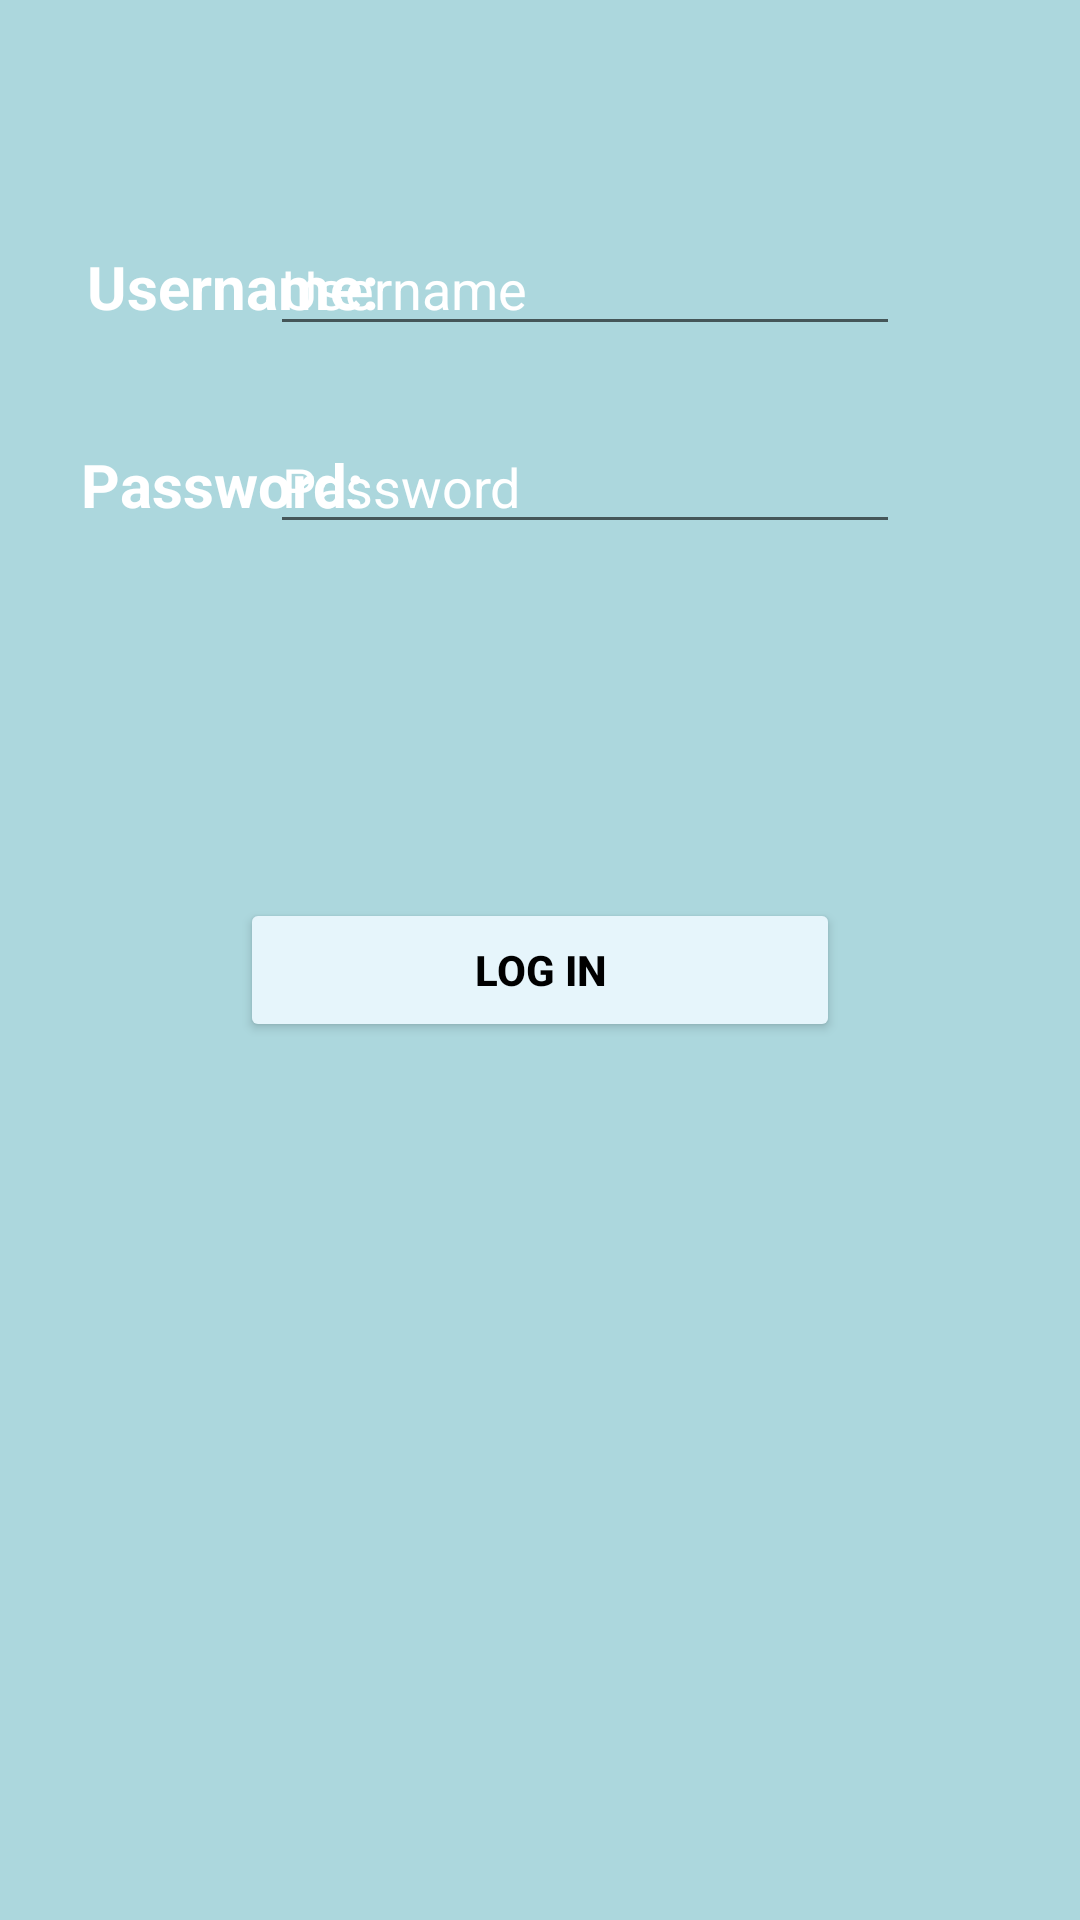

The Android layout XML behind this screen, and the referenced resources:
<!-- AndroidManifest.xml: application theme Theme.FIM -->
<!-- res/layout/activity_emp_log_in.xml -->
<?xml version="1.0" encoding="utf-8"?>
<androidx.constraintlayout.widget.ConstraintLayout xmlns:android="http://schemas.android.com/apk/res/android"
    xmlns:app="http://schemas.android.com/apk/res-auto"
    xmlns:tools="http://schemas.android.com/tools"
    android:layout_width="match_parent"
    android:layout_height="match_parent"
    android:background="#ACD7DD"
    tools:context=".empLogInActivity">

    <EditText
        android:id="@+id/empPassword"
        android:layout_width="wrap_content"
        android:layout_height="wrap_content"
        android:ems="10"
        android:hint="Password"
        android:textColorHint="#FFFFFF"
        android:inputType="textPassword"
        app:layout_constraintBaseline_toBaselineOf="@+id/textView3"
        app:layout_constraintStart_toStartOf="@+id/empUserName" />

    <EditText
        android:id="@+id/empUserName"
        android:layout_width="wrap_content"
        android:layout_height="wrap_content"
        android:layout_marginEnd="60dp"
        android:ems="10"
        android:hint="Username"
        android:inputType="textPersonName"
        android:textColorHint="#FFFFFF"
        app:layout_constraintBaseline_toBaselineOf="@+id/textView2"
        app:layout_constraintEnd_toEndOf="parent" />

    <TextView
        android:id="@+id/textView2"
        android:layout_width="wrap_content"
        android:layout_height="wrap_content"
        android:layout_marginStart="29dp"
        android:layout_marginTop="82dp"
        android:text="Username:"
        android:textColor="#FFFFFF"
        android:textSize="20sp"
        android:textStyle="bold"
        app:layout_constraintStart_toStartOf="parent"
        app:layout_constraintTop_toTopOf="parent" />

    <TextView
        android:id="@+id/textView3"
        android:layout_width="wrap_content"
        android:layout_height="wrap_content"
        android:layout_marginStart="27dp"
        android:layout_marginTop="39dp"
        android:text="Password:"
        android:textColor="#FFFFFF"
        android:textSize="20sp"
        android:textStyle="bold"
        app:layout_constraintStart_toStartOf="parent"
        app:layout_constraintTop_toBottomOf="@+id/textView2" />

    <Button
        android:id="@+id/empLogInButton2"
        android:layout_width="200dp"
        android:layout_height="48dp"
        android:layout_marginTop="118dp"
        android:backgroundTint="#E6F5FB"
        android:text="Log In"
        android:textColor="@color/black"
        android:textStyle="bold"
        app:layout_constraintEnd_toEndOf="parent"
        app:layout_constraintStart_toStartOf="parent"
        app:layout_constraintTop_toBottomOf="@+id/empPassword" />
</androidx.constraintlayout.widget.ConstraintLayout>
<!-- resources referenced by this layout -->
<resources>
  <style name="Theme.FIM" parent="Theme.MaterialComponents.DayNight.DarkActionBar">
          
          <item name="colorPrimary">@color/purple_500</item>
          <item name="colorPrimaryVariant">@color/purple_700</item>
          <item name="colorOnPrimary">@color/white</item>
          
          <item name="colorSecondary">@color/teal_200</item>
          <item name="colorSecondaryVariant">@color/teal_700</item>
          <item name="colorOnSecondary">@color/black</item>
          
          <item name="android:statusBarColor" tools:targetApi="l">?attr/colorPrimaryVariant</item>
          
      </style>
  <!-- not gathered from this repository: default colours our renderer supplied (Android Studio template values) -->
  <color name="purple_500">#FF6200EE</color>
  <color name="purple_700">#FF3700B3</color>
  <color name="teal_200">#FF03DAC5</color>
  <color name="teal_700">#FF018786</color>
  <color name="black">#FF000000</color>
  <color name="white">#FFFFFFFF</color>
</resources>
